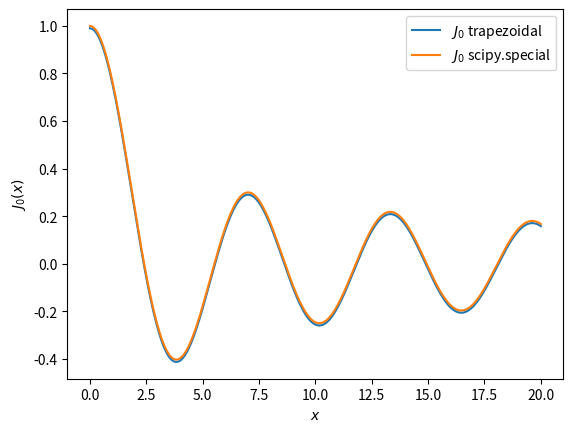
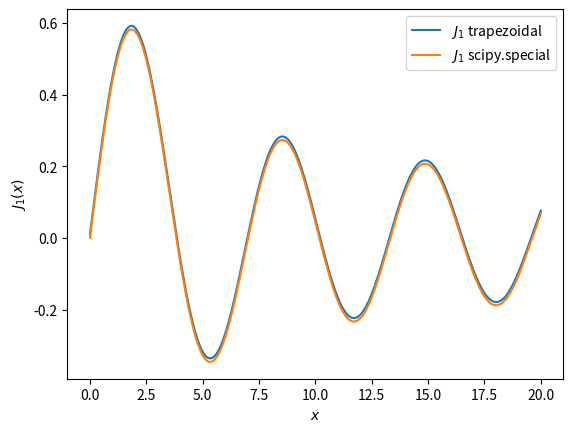
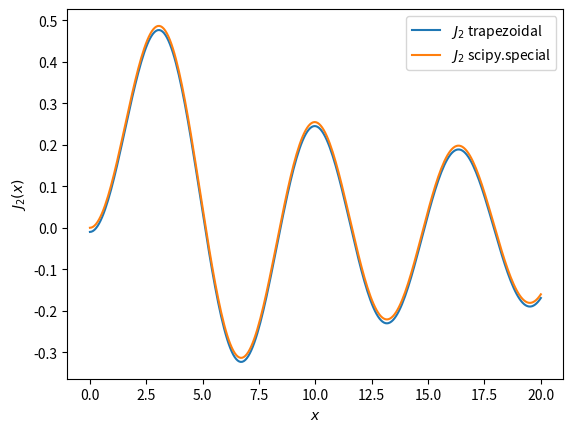
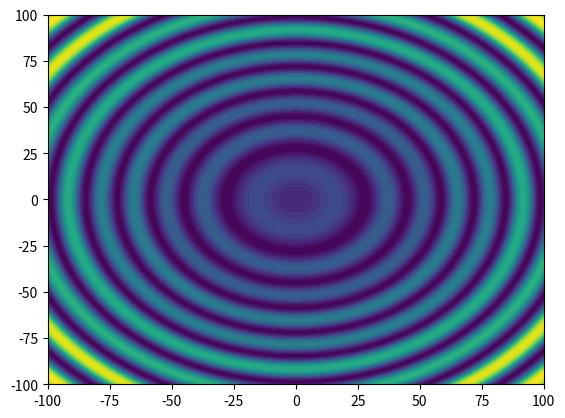
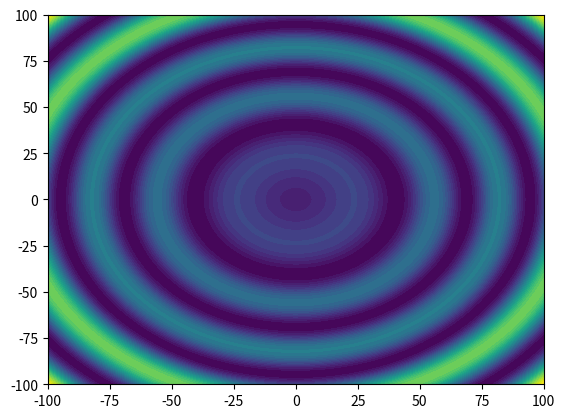
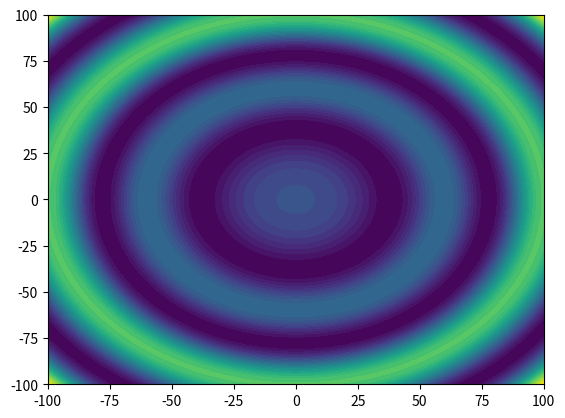
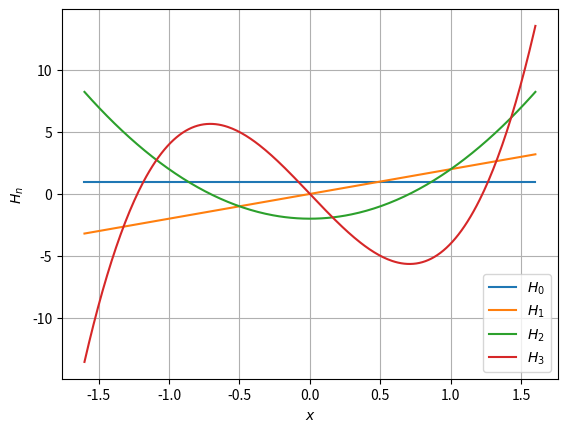
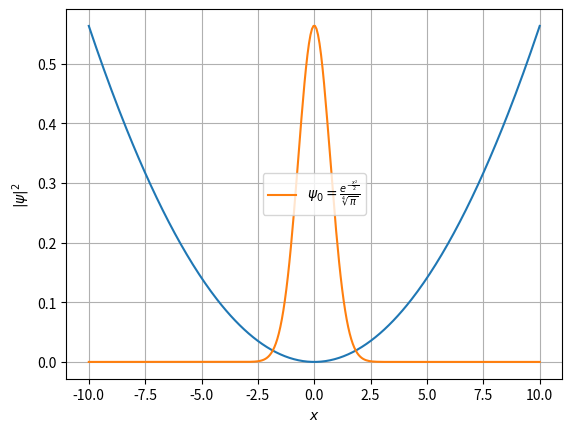
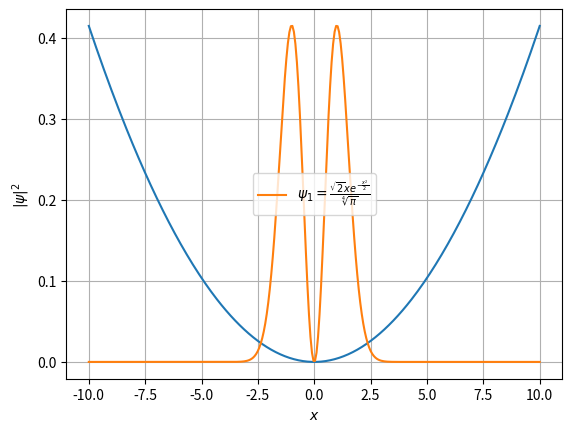
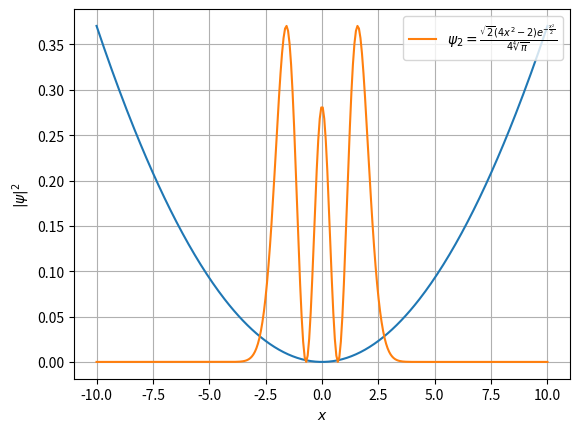
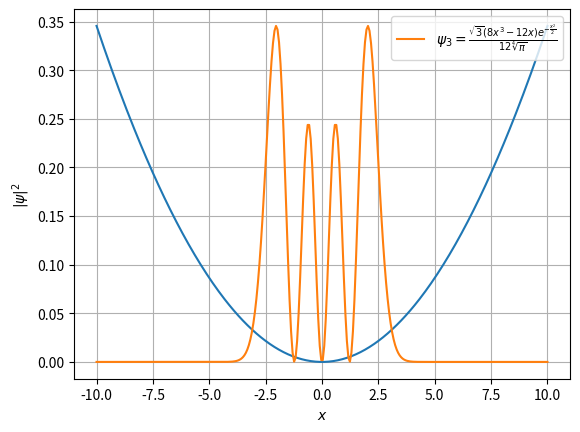
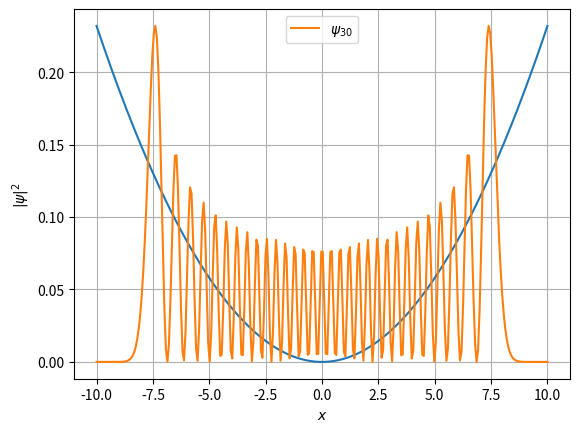

Python code for these plots, in order:
#!/usr/bin/env python3

# %% [markdown]
# # Exercise Sheet 3
# 
# Leon Oleschko and Aurel Müller-Schoenau  
# 9.12.2022

# %%
#imports

import numpy as np
import matplotlib.pyplot as plt
import scipy.special as sp
import math

# %% [markdown]
# ## Exercise 1
# 
# Bessel functions are defined as follows:
# 
# $ J_m(r) = \frac{1}{\pi}\int_0^\pi \cos(m\cdot \theta - r \sin \theta) \text{d}\theta$
# 
# with $m \in \N$.
# 
# The tasks:
# 
# - Calculate $J_0(x),\, J_1(x),\, J_2(x)$ for $x\in [0,20]$, using the trapezoidal rule with $N=100$ sub-steps.
# 
# - Plot the results alongside the Bessel implementations from the library scipy: ```scipy.special.j0()```, etc.

# %%
m_values = [0,1,2]
N = 100
x_min = 0
x_max = 20


# define function inside bessel integral
def f(m, x, theta):
    return np.cos(m*theta - x*np.sin(theta))


# define bessel function
def bessel(m, x):
    bessel_value = 0
    theta_step = math.pi / N

    for i in range(0,N-1):
        # trapezoidal rule
        bessel_value += theta_step/2 * (f(m,x,i*theta_step) + f(m,x,(i+1)*theta_step))
    
    return bessel_value/math.pi


# plot bessel functions
x = np.linspace(x_min, x_max, 300)
plt.gca().set_prop_cycle(None) # reset the colors

for m in m_values:

    # plot trapezoidal rule result
    plt.plot(x, bessel(m,x), label='$J_{}$ trapezoidal'.format(m))
    
    # plot scipy implementation
    plt.plot(x, sp.jv(m,x), label='$J_{}$ scipy.special'.format(m))
    
    plt.xlabel("$x$");
    plt.ylabel("$J_{}(x)$".format(m))
    plt.legend()
    plt.show()



# %% [markdown]
# Trapezoidal rule integration yields sufficiently accurate results compared to the ```scipy``` implementations.
# 
# Final task of the exercise:
# 
# - Plot the diffraction pattern of a pinhole for different wavelengths

# %%
# parameters
a = 10 # radius of the pinhole
q = 100 # distance between pihole and screen
lambda_values = [1,2,3] # wavelengths

def lambda_to_k(wavelength):
    return 2*math.pi/wavelength


#k_values = [lambda_to_k(lambda) for lambda in lambda_values] # this yields an error and i don't know why
k_values = [lambda_to_k(wavelength) for wavelength in lambda_values]

# diffraction pattern (radial)
def diffraction_pattern(x,y,k):
    r = k*a*q/(math.pi*np.sqrt(x**2+y**2+q**2))
    return (2 * bessel(1,math.pi * r) / (math.pi * r))**2

x = np.linspace(-100,100,300)
y = np.linspace(-100,100,300)

X,Y = np.meshgrid(x,y)

# plot the pattern for the chosen values
for k in k_values:
    Z = diffraction_pattern(X,Y,k)
    levels = np.linspace(Z.min(),Z.max(),30)
    plt.contourf(X,Y,Z,levels=levels)
    plt.show()

# %% [markdown]
# ## Exercise 4
# 
# The wave functions of the harmonic oscillator are
# 
# $\psi_n(x) = \frac{1}{\sqrt{2^n n! \sqrt{\pi}}} \exp\left(\frac{-x^2}{2}\right)H_n(x)$
# 
# where
# 
# $H_0(x) = 1$
# $H_1(x) = 2x$
# $H_{n+1} := 2xH_n(x) - 2nH_{n-1}(x)$
# 
# Tasks:
# 
# - Calculate $H_0,\dots,H_{30}$ using ```sympy``` and plot $H_0,\dots,H_3$.

# %%
import sympy as sym

x = sym.symbols("x")


H_0 = 1 + 0*x
H_1 = 2*x

# recursion
def H_rec(H_a, H_b, n):
    return sym.simplify(2*x*H_b - 2*(n-1)*H_a)

# evaluate expressions by substituting x
def eval_function(f,eval_range):
    return [(f.subs(x,x_val)).evalf() for x_val in x_range]

# plotting
x_range = np.linspace(-1.6,1.6,300)

# initialize recursion
H_a, H_b = H_0, H_1

# print H_0, H_1
print("H_0 = " + format(H_a))
print("H_1 = " + format(H_b))

plt.plot(x_range, eval_function(H_a,x_range), label='$H_0$')
plt.plot(x_range, eval_function(H_b,x_range), label='$H_1$')

# find H_2, H_3, ..., H_30
for n in range(2,31):
    # recursion formula
    H_c = H_rec(H_a,H_b,n)

    # shift everything over for next iteration
    H_a, H_b = H_b, H_c

    # print H_n
    print("H_{} = ".format(n) + format(H_c))

    # if n <= 3, plot H_n(x)
    if n <= 3:
        plt.plot(x_range, eval_function(H_c,x_range), label='$H_{}$'.format(n))
    
plt.xlabel("$x$");
plt.ylabel("$H_n$")
plt.grid(True)
plt.legend()
plt.show()



# %% [markdown]
# - plot the wave function $\psi_n(x)$ for $n = 0,1,2,3,30$ for $x \in [-10,10]$

# %%
n,pi = sym.symbols("n pi")
n_vals = [0,1,2,3,30]
x_range = np.linspace(-10,10,300)

# calculate H_n
def H_n(n_val):
    H_a, H_b = H_0, H_1
    if n_val == 0:
        return H_a
    if n_val == 1:
        return H_b
    for i in range(2,n_val+1):
        H_c = H_rec(H_a,H_b,i)
        H_a, H_b = H_b, H_c
    return H_c


# plot functions for chosen n values
for n_val in n_vals:
    psi = 1/(sym.sqrt(2**n_val * sym.factorial(n_val) * sym.sqrt(pi))) * sym.exp(-x**2/2) * H_n(n_val)
    label_string = "=" + format(sym.latex(psi)) + "$"
    if n_val >= 10:
        label_string = "$"
    Z = eval_function(sym.Abs(psi.subs(pi,math.pi))**2,x_range)
    plt.plot(x_range, (x_range/10)**2*max(Z))
    plt.plot(x_range, Z, label='$\psi_' + "{" + format(n_val) + "}" + label_string)
    plt.xlabel("$x$");
    plt.ylabel("$|\psi|^2$")
    plt.grid(True)
    plt.legend()
    plt.show() 

# %% [markdown]
# - Calculate the uncertainty $\sqrt{\langle x^2 \rangle}$ for $n = 0,5$ with
# 
# $ \langle x^2 \rangle = \int_{-\infty}^\infty x^2 | \psi_n(x) |^2 \text{d}x$

# %%
n_vals = [0,5]
N = 100 # integration steps
x_max = 10 # 10 \approx \infty, see previous part of ex. 4
x_step = 2 * x_max / N

# integration using trapezoid formula
def integrate(term):
    int_value = 0
    for i in range(0,N):
        x_val = -x_max + i*x_step
        f_a = term.subs(x,x_val).evalf()
        f_b = term.subs(x,x_val + x_step).evalf()
        int_value += x_step / 2 * (f_a + f_b)
    return int_value

for n_val in n_vals:
    psi = 1/(sym.sqrt(2**n_val * sym.factorial(n_val) * sym.sqrt(pi))) * sym.exp(-x**2/2) * H_n(n_val)
    term_to_integrate = x**2 * sym.Abs(psi)**2

    # calculate uncertainty according to above formula
    uncert = math.sqrt(integrate(term_to_integrate.subs(pi,math.pi)))
    print("Uncertainty for n={}: ".format(n_val) + format(round(uncert,5)))
